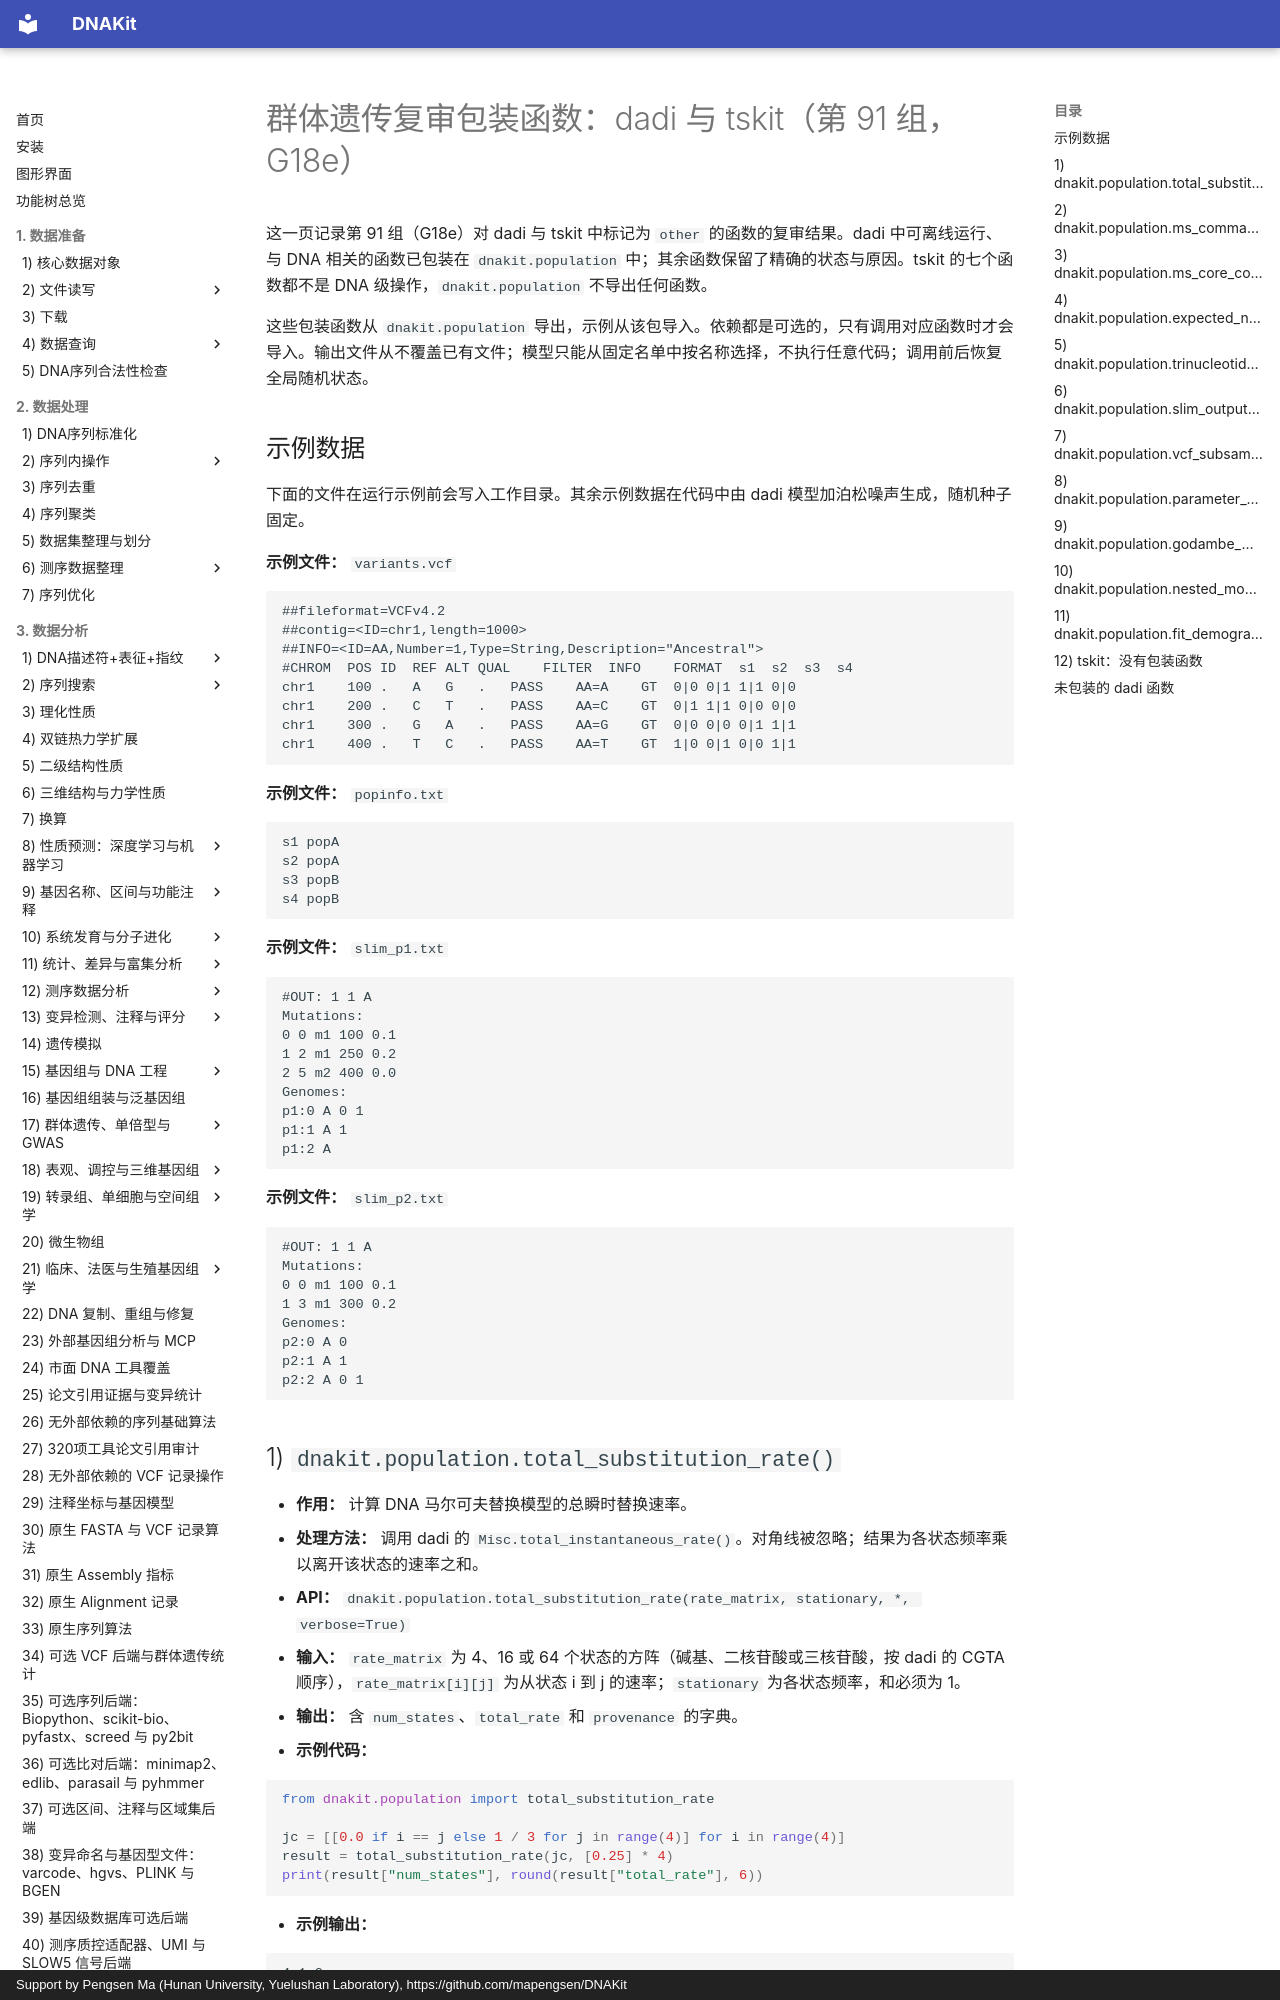

repository: mapengsen/DNAKit · page: api/features/91_review_G18e/index.html · generator: mkdocs · copyright: Support by Pengsen Ma (Hunan University, Yuelushan Laboratory), https://github.com/mapengsen/DNAKit

# 群体遗传复审包装函数：dadi 与 tskit（第 91 组，G18e）

这一页记录第 91 组（G18e）对 dadi 与 tskit 中标记为 `other` 的函数的复审结果。dadi 中可离线运行、与 DNA 相关的函数已包装在 `dnakit.population` 中；其余函数保留了精确的状态与原因。tskit 的七个函数都不是 DNA 级操作，`dnakit.population` 不导出任何函数。

这些包装函数从 `dnakit.population` 导出，示例从该包导入。依赖都是可选的，只有调用对应函数时才会导入。输出文件从不覆盖已有文件；模型只能从固定名单中按名称选择，不执行任意代码；调用前后恢复全局随机状态。

## 示例数据

下面的文件在运行示例前会写入工作目录。其余示例数据在代码中由 dadi 模型加泊松噪声生成，随机种子固定。

**示例文件：** `variants.vcf`

```text
##fileformat=VCFv4.2
##contig=<ID=chr1,length=1000>
##INFO=<ID=AA,Number=1,Type=String,Description="Ancestral">
#CHROM	POS	ID	REF	ALT	QUAL	FILTER	INFO	FORMAT	s1	s2	s3	s4
chr1	100	.	A	G	.	PASS	AA=A	GT	0|0	0|1	1|1	0|0
chr1	200	.	C	T	.	PASS	AA=C	GT	0|1	1|1	0|0	0|0
chr1	300	.	G	A	.	PASS	AA=G	GT	0|0	0|0	0|1	1|1
chr1	400	.	T	C	.	PASS	AA=T	GT	1|0	0|1	0|0	1|1
```

**示例文件：** `popinfo.txt`

```text
s1 popA
s2 popA
s3 popB
s4 popB
```

**示例文件：** `slim_p1.txt`

```text
#OUT: 1 1 A
Mutations:
0 0 m1 100 0.1
1 2 m1 250 0.2
2 5 m2 400 0.0
Genomes:
p1:0 A 0 1
p1:1 A 1
p1:2 A
```

**示例文件：** `slim_p2.txt`

```text
#OUT: 1 1 A
Mutations:
0 0 m1 100 0.1
1 3 m1 300 0.2
Genomes:
p2:0 A 0
p2:1 A 1
p2:2 A 0 1
```

## 1) `dnakit.population.total_substitution_rate()`

- **作用：** 计算 DNA 马尔可夫替换模型的总瞬时替换速率。
- **处理方法：** 调用 dadi 的 `Misc.total_instantaneous_rate()`。对角线被忽略；结果为各状态频率乘以离开该状态的速率之和。
- **API：** `dnakit.population.total_substitution_rate(rate_matrix, stationary, *, verbose=True)`
- **输入：** `rate_matrix` 为 4、16 或 64 个状态的方阵（碱基、二核苷酸或三核苷酸，按 dadi 的 CGTA 顺序），`rate_matrix[i][j]` 为从状态 i 到 j 的速率；`stationary` 为各状态频率，和必须为 1。
- **输出：** 含 `num_states`、`total_rate` 和 `provenance` 的字典。
- **示例代码：**

```python
from dnakit.population import total_substitution_rate

jc = [[0.0 if i == j else 1 / 3 for j in range(4)] for i in range(4)]
result = total_substitution_rate(jc, [0.25] * 4)
print(result["num_states"], round(result["total_rate"], 6))
```

- **示例输出：**

```text
4 1.0
```

## 2) `dnakit.population.ms_command_line()`

- **作用：** 生成 `ms` 系合并模拟的命令行文本；只构造文本，不运行 `ms`。
- **处理方法：** 调用 dadi 的 `Misc.ms_command()`。设置重组时，重组位点默认为 `10 * theta`。
- **API：** `dnakit.population.ms_command_line(theta, sample_sizes, core, iterations, *, recombination=0.0, recombination_sites=None, seeds=None, verbose=True)`
- **输入：** `theta` 为正数；`sample_sizes` 为每个群体的单倍型样本量；`core` 为单行的群体历史命令片段；`iterations` 为模拟次数（最多 100000）；`seeds` 为三个整数或 None。
- **输出：** 含 `command`、`theta`、`sample_sizes`、`iterations` 和 `provenance` 的字典。
- **示例代码：**

```python
from dnakit.population import ms_command_line

result = ms_command_line(2.0, [3, 4], "-eN 0.5 2.0", 10, recombination=1.0, seeds=(1, 2, 3))
print(result["command"])
```

- **示例输出：**

```text
ms 7 10 -t 2.000000 -I 2 3 4 -eN 0.5 2.0 -r 1.000000 20 -seeds 1 2 3
```
